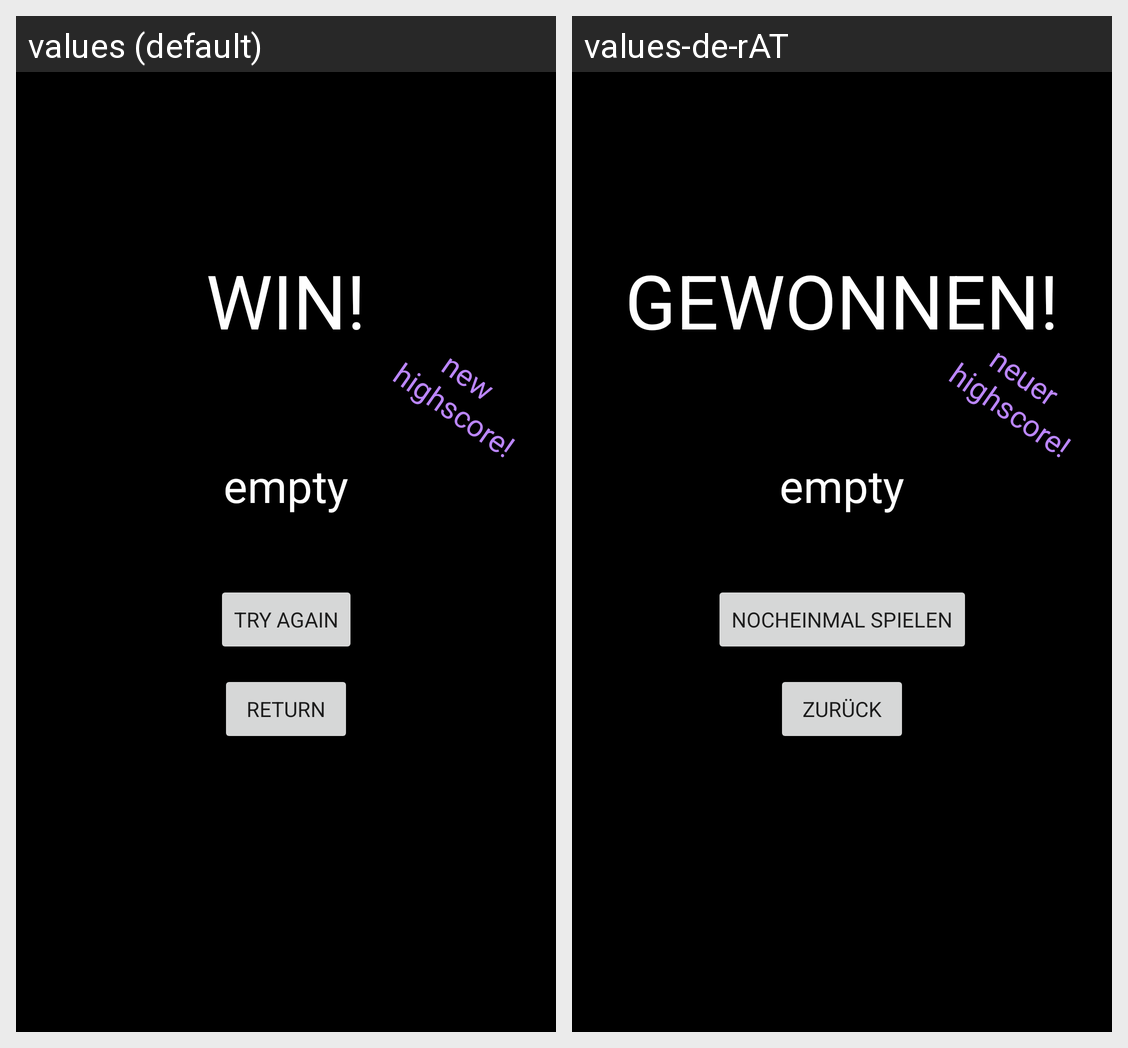

Locale-by-locale string values for the Android screen shown in this grid:
Android screen res/layout/activity_game_win.xml rendered under 2 locales, left to right: values (default), values-de-rAT. Device: Nexus 5 (rendered at 1080×1920; each locale shown at half size, 540×960, under a caption strip naming it); theme Theme.Multimedia.
Strings drawn on this screen, with the default value and each locale's value (text and hints the layout hard-codes, and strings that could not be matched under every locale, appear in the picture but are not listed):

win
  values: win!
  values-de-rAT: gewonnen!

newhighscore
  values: new 
       highscore!
  values-de-rAT: neuer 
       highscore!

tryAgain
  values: try again
  values-de-rAT: nocheinmal spielen

returnB
  values: return
  values-de-rAT: zurück
